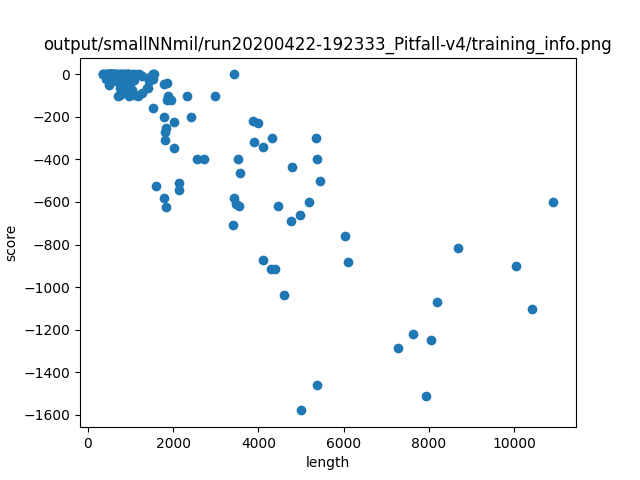

The data file committed next to this chart (first rows):
length, score
5363, -1459
1858, -120.0
1030, -31.0
673, 0.0
4458, -620.0
528, 0.0
865, 0.0
1463, -13.0
4782, -434.0
2129, -511.0
4762, -691.0
4315, -300.0
919, -11.0
1812, -272.0
10049, -900.0
773, -39.0
1447, -31.0
1539, 0.0
1954, -121.0
811, 0.0
532, 0.0
737, -33.0
947, 0.0
582, -5.0
1777, -43.0
1450, -28.0
4287, -914.0
757, -5.0
3421, 0.0
356, 0.0
5363, -400.0
566, 0.0
508, 0.0
1540, -20.0
4003, -227.0
781, 0.0
6022, -762.0
849, 0.0
970, -100.0
1094, -24.0
1539, -157.0
1865, -42.0
542, 0.0
2564, -400.0
539, 0.0
4605, -1038
891, -30.0
10415, -1101
665, -23.0
1798, -200.0
714, 0.0
3581, -463.0
588, -12.0
759, -97.0
1186, -100.0
5360, -300.0
1883, -100.0
733, -20.0
2012, -345.0
8041, -1251
... 75 more rows
